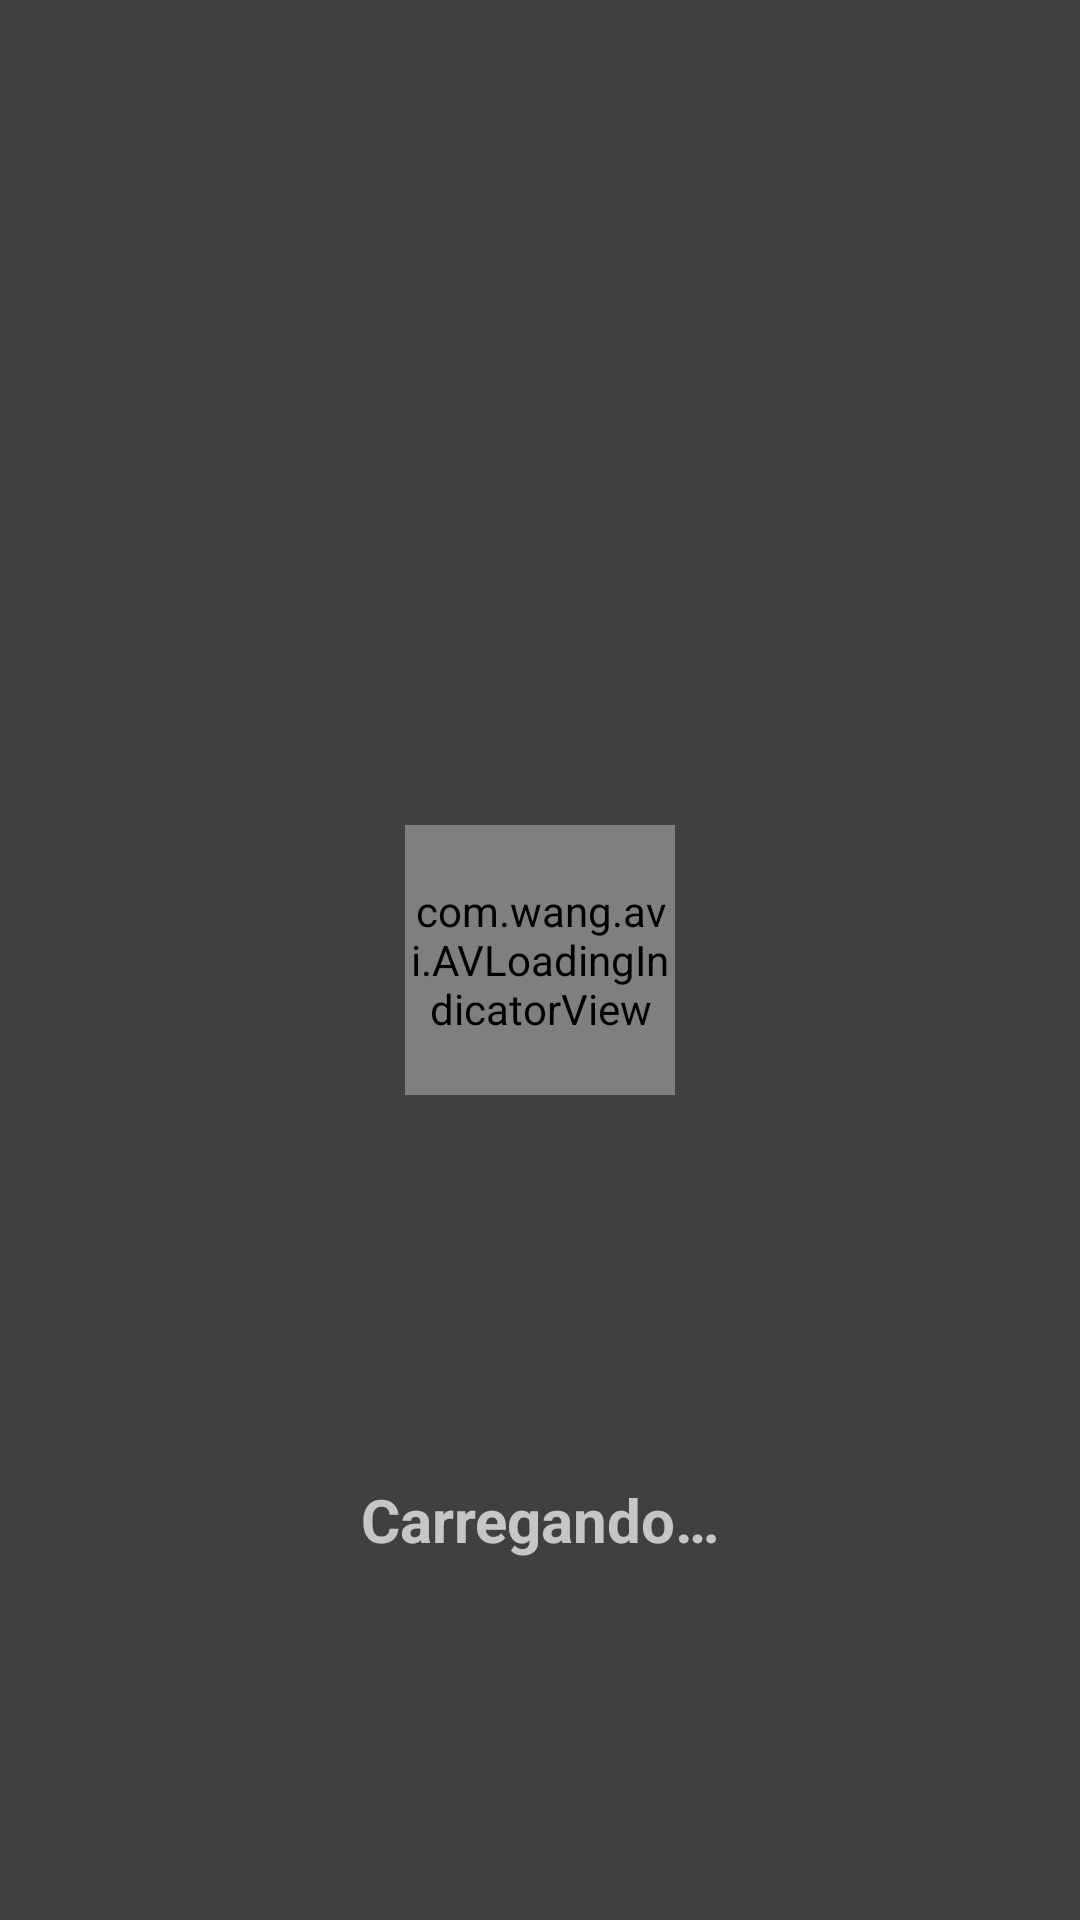

Android layout source for this screen:
<!-- AndroidManifest.xml: application theme AppTheme -->
<!-- res/layout/progress_dialog.xml -->
<?xml version="1.0" encoding="utf-8"?>
<android.support.constraint.ConstraintLayout xmlns:android="http://schemas.android.com/apk/res/android"
    xmlns:app="http://schemas.android.com/apk/res-auto"
    xmlns:tools="http://schemas.android.com/tools"
    android:id="@+id/clBackground"
    android:layout_width="match_parent"
    android:layout_height="match_parent"
    android:background="#00ff0000">

    <com.wang.avi.AVLoadingIndicatorView
        android:id="@+id/progressBar"
        android:layout_width="90dp"
        android:layout_height="90dp"
        android:indeterminate="true"
        android:indeterminateTint="@color/colorAccent"
        android:indeterminateTintMode="src_in"
        android:progressTint="@color/colorAccent"
        app:indicatorColor="@color/colorAccent"
        app:indicatorName="BallPulseSyncIndicator"
        app:layout_constraintBottom_toBottomOf="parent"
        app:layout_constraintEnd_toEndOf="parent"
        app:layout_constraintStart_toStartOf="parent"
        app:layout_constraintTop_toTopOf="parent" />

    <TextView
        android:id="@+id/tvDialogText"
        android:layout_width="match_parent"
        android:layout_height="wrap_content"
        android:layout_marginStart="8dp"
        android:layout_marginTop="16dp"
        android:layout_marginEnd="8dp"
        android:layout_marginBottom="8dp"
        android:gravity="center"
        android:text="@string/loading"
        android:textSize="20sp"
        android:textStyle="bold"
        app:layout_constraintBottom_toBottomOf="parent"
        app:layout_constraintEnd_toEndOf="parent"
        app:layout_constraintHorizontal_bias="0.0"
        app:layout_constraintStart_toStartOf="parent"
        app:layout_constraintTop_toBottomOf="@+id/progressBar" />

    <TextView
        android:id="@+id/tvManualCode"
        android:layout_width="match_parent"
        android:layout_height="wrap_content"
        android:layout_marginTop="8dp"
        android:layout_marginBottom="8dp"
        android:gravity="center"
        android:text="@string/type_code"
        android:textColor="@color/colorAccent"
        android:textStyle="bold"
        android:visibility="gone"
        app:layout_constraintBottom_toTopOf="@+id/tvDialogText"
        app:layout_constraintTop_toBottomOf="@+id/progressBar"
        tools:layout_editor_absoluteX="0dp" />

</android.support.constraint.ConstraintLayout>
<!-- resources referenced by this layout -->
<resources>
  <color name="colorAccent">#1ABB9B</color>
  <string name="loading">Carregando…</string>
  <string name="type_code">Digitar código manualmente</string>
  <style name="AppTheme" parent="Theme.AppCompat">
          
          <item name="colorPrimary">@color/colorPrimary</item>
          <item name="colorPrimaryDark">@color/colorPrimaryDark</item>
          <item name="colorAccent">@color/colorAccent</item>
          <item name="android:windowBackground">@color/background</item>
      </style>
  <color name="colorPrimary">#242121</color>
  <color name="colorPrimaryDark">#242121</color>
  <color name="background">#404042</color>
</resources>
